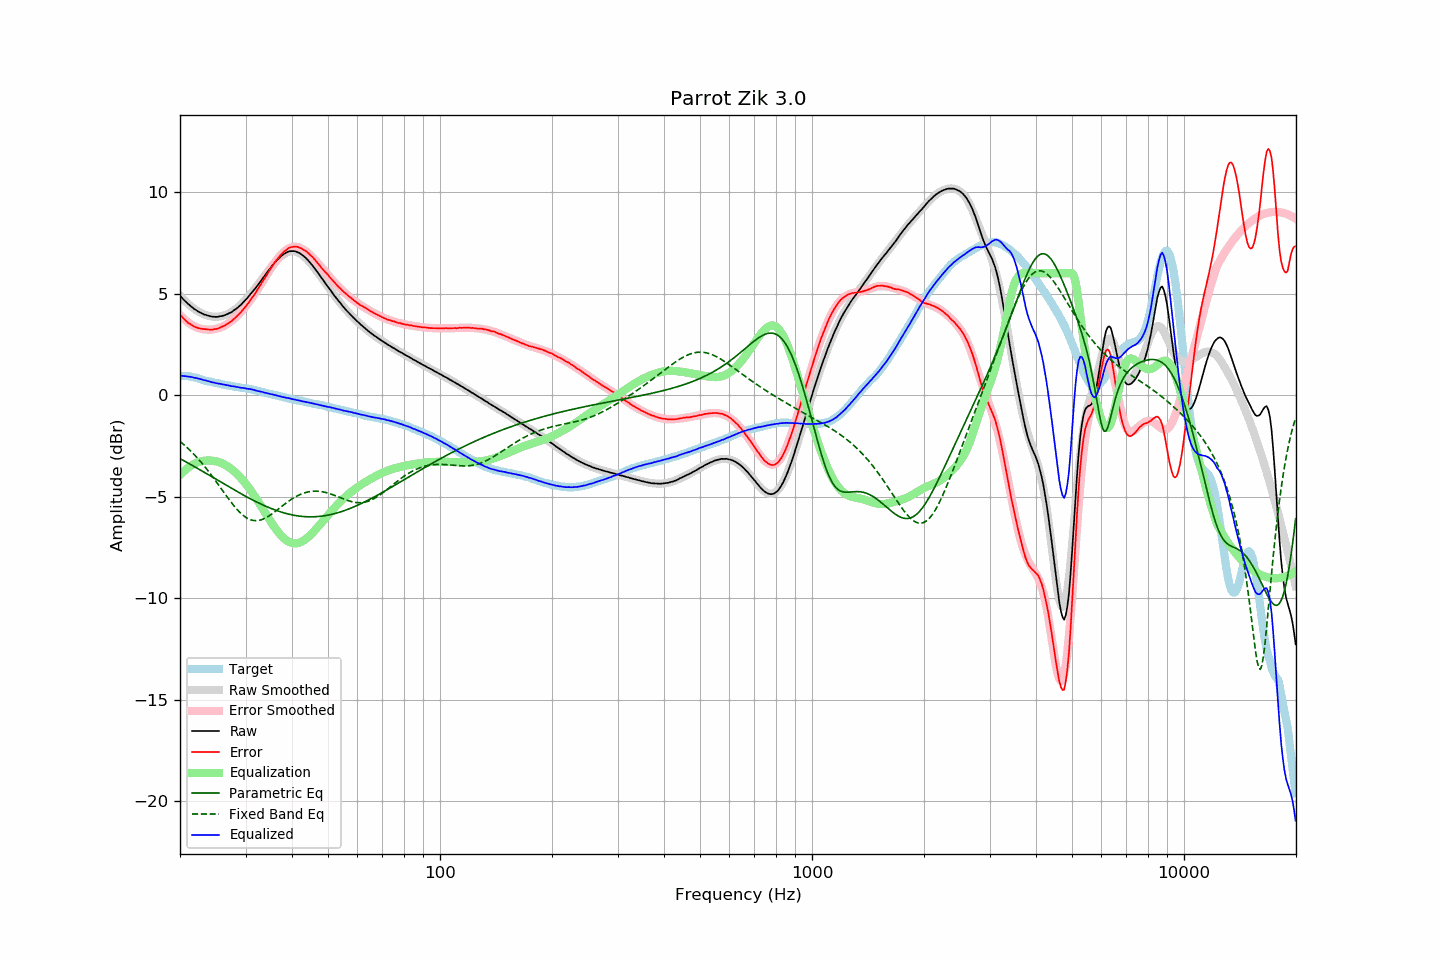

The file beside this chart, header and first rows:
frequency, raw, error, smoothed, error_smoothed, equalization, parametric_eq, fixed_band_eq, equalized_raw, equalized_smoothed, target
20.00, 4.89, 3.96, 4.90, 3.94, -3.94, -3.13, -2.28, 0.95, 0.96, 0.94
20.20, 4.81, 3.88, 4.81, 3.86, -3.86, -3.17, -2.35, 0.95, 0.95, 0.94
20.40, 4.72, 3.79, 4.72, 3.78, -3.78, -3.22, -2.41, 0.94, 0.94, 0.94
20.61, 4.64, 3.71, 4.64, 3.71, -3.71, -3.26, -2.48, 0.93, 0.93, 0.94
20.81, 4.57, 3.64, 4.57, 3.64, -3.64, -3.30, -2.55, 0.93, 0.92, 0.93
21.02, 4.49, 3.56, 4.49, 3.58, -3.58, -3.35, -2.63, 0.91, 0.91, 0.93
21.23, 4.43, 3.52, 4.42, 3.52, -3.52, -3.39, -2.70, 0.91, 0.90, 0.91
21.44, 4.36, 3.46, 4.36, 3.47, -3.47, -3.44, -2.78, 0.89, 0.89, 0.90
21.66, 4.30, 3.42, 4.30, 3.43, -3.43, -3.48, -2.86, 0.88, 0.87, 0.88
21.87, 4.23, 3.37, 4.24, 3.38, -3.38, -3.53, -2.94, 0.85, 0.86, 0.86
22.09, 4.19, 3.34, 4.19, 3.35, -3.35, -3.57, -3.03, 0.85, 0.84, 0.85
22.31, 4.13, 3.31, 4.14, 3.31, -3.31, -3.62, -3.12, 0.82, 0.82, 0.82
22.54, 4.09, 3.29, 4.09, 3.29, -3.29, -3.66, -3.20, 0.80, 0.80, 0.80
22.76, 4.05, 3.27, 4.05, 3.27, -3.27, -3.71, -3.30, 0.78, 0.78, 0.78
22.99, 4.01, 3.26, 4.01, 3.25, -3.25, -3.75, -3.39, 0.76, 0.76, 0.75
23.22, 3.97, 3.25, 3.97, 3.24, -3.24, -3.80, -3.48, 0.73, 0.74, 0.72
23.45, 3.95, 3.25, 3.94, 3.23, -3.23, -3.85, -3.58, 0.72, 0.71, 0.70
23.69, 3.92, 3.23, 3.92, 3.22, -3.22, -3.89, -3.68, 0.70, 0.69, 0.69
23.92, 3.90, 3.23, 3.90, 3.22, -3.22, -3.94, -3.78, 0.68, 0.67, 0.67
24.16, 3.88, 3.22, 3.88, 3.23, -3.23, -3.99, -3.89, 0.66, 0.65, 0.66
24.40, 3.86, 3.22, 3.87, 3.23, -3.23, -4.03, -3.99, 0.63, 0.64, 0.64
24.65, 3.86, 3.24, 3.86, 3.24, -3.24, -4.08, -4.10, 0.62, 0.62, 0.62
24.89, 3.85, 3.25, 3.86, 3.26, -3.26, -4.13, -4.21, 0.59, 0.60, 0.60
25.14, 3.85, 3.26, 3.86, 3.28, -3.28, -4.17, -4.32, 0.58, 0.58, 0.59
25.39, 3.86, 3.29, 3.86, 3.30, -3.30, -4.22, -4.43, 0.56, 0.57, 0.57
25.65, 3.88, 3.32, 3.88, 3.32, -3.32, -4.27, -4.54, 0.56, 0.55, 0.56
25.91, 3.89, 3.36, 3.89, 3.36, -3.36, -4.31, -4.65, 0.53, 0.54, 0.53
26.16, 3.91, 3.40, 3.91, 3.39, -3.39, -4.36, -4.76, 0.52, 0.52, 0.52
26.43, 3.94, 3.44, 3.94, 3.43, -3.43, -4.41, -4.87, 0.51, 0.50, 0.51
26.69, 3.97, 3.49, 3.97, 3.48, -3.48, -4.45, -4.98, 0.49, 0.49, 0.48
26.96, 4.01, 3.54, 4.01, 3.53, -3.53, -4.50, -5.09, 0.48, 0.47, 0.47
27.23, 4.05, 3.59, 4.05, 3.59, -3.59, -4.55, -5.20, 0.46, 0.46, 0.46
27.50, 4.08, 3.63, 4.09, 3.65, -3.65, -4.59, -5.30, 0.44, 0.45, 0.45
27.77, 4.14, 3.71, 4.14, 3.71, -3.71, -4.64, -5.40, 0.43, 0.43, 0.43
28.05, 4.20, 3.78, 4.20, 3.78, -3.78, -4.68, -5.50, 0.42, 0.42, 0.42
28.33, 4.25, 3.85, 4.26, 3.85, -3.85, -4.73, -5.59, 0.40, 0.41, 0.40
28.62, 4.32, 3.93, 4.32, 3.93, -3.93, -4.77, -5.68, 0.39, 0.39, 0.39
28.90, 4.38, 4.00, 4.39, 4.01, -4.01, -4.82, -5.76, 0.37, 0.38, 0.38
29.19, 4.45, 4.09, 4.46, 4.10, -4.10, -4.86, -5.84, 0.36, 0.37, 0.36
29.48, 4.54, 4.19, 4.54, 4.19, -4.19, -4.91, -5.91, 0.36, 0.35, 0.36
29.78, 4.62, 4.27, 4.62, 4.28, -4.28, -4.95, -5.97, 0.34, 0.34, 0.35
30.08, 4.71, 4.37, 4.71, 4.38, -4.38, -4.99, -6.03, 0.33, 0.33, 0.34
30.38, 4.79, 4.48, 4.79, 4.48, -4.48, -5.04, -6.07, 0.31, 0.31, 0.31
30.68, 4.89, 4.59, 4.89, 4.59, -4.59, -5.08, -6.11, 0.30, 0.30, 0.30
30.99, 4.99, 4.71, 4.98, 4.70, -4.70, -5.12, -6.14, 0.29, 0.28, 0.28
31.30, 5.08, 4.81, 5.08, 4.81, -4.81, -5.16, -6.17, 0.27, 0.27, 0.27
31.61, 5.18, 4.92, 5.18, 4.93, -4.93, -5.20, -6.18, 0.26, 0.25, 0.26
31.93, 5.27, 5.03, 5.28, 5.04, -5.04, -5.24, -6.19, 0.23, 0.23, 0.24
32.24, 5.37, 5.17, 5.38, 5.17, -5.17, -5.28, -6.18, 0.21, 0.22, 0.21
32.57, 5.48, 5.29, 5.49, 5.29, -5.29, -5.32, -6.17, 0.19, 0.20, 0.20
32.89, 5.59, 5.41, 5.59, 5.42, -5.42, -5.36, -6.16, 0.18, 0.18, 0.18
33.22, 5.70, 5.55, 5.70, 5.54, -5.54, -5.39, -6.13, 0.16, 0.16, 0.15
33.55, 5.80, 5.66, 5.81, 5.67, -5.67, -5.43, -6.10, 0.13, 0.14, 0.14
33.89, 5.91, 5.79, 5.92, 5.80, -5.80, -5.46, -6.06, 0.11, 0.12, 0.12
34.23, 6.02, 5.92, 6.02, 5.93, -5.93, -5.50, -6.02, 0.09, 0.10, 0.10
34.57, 6.13, 6.06, 6.13, 6.05, -6.05, -5.53, -5.97, 0.08, 0.08, 0.08
34.92, 6.23, 6.18, 6.24, 6.18, -6.18, -5.57, -5.92, 0.05, 0.06, 0.05
35.27, 6.34, 6.30, 6.34, 6.30, -6.30, -5.60, -5.87, 0.04, 0.04, 0.04
35.62, 6.44, 6.42, 6.44, 6.42, -6.42, -5.63, -5.81, 0.03, 0.02, 0.02
35.97, 6.53, 6.54, 6.53, 6.53, -6.53, -5.66, -5.75, 0.00, 0.00, -0.00
... 635 more rows
